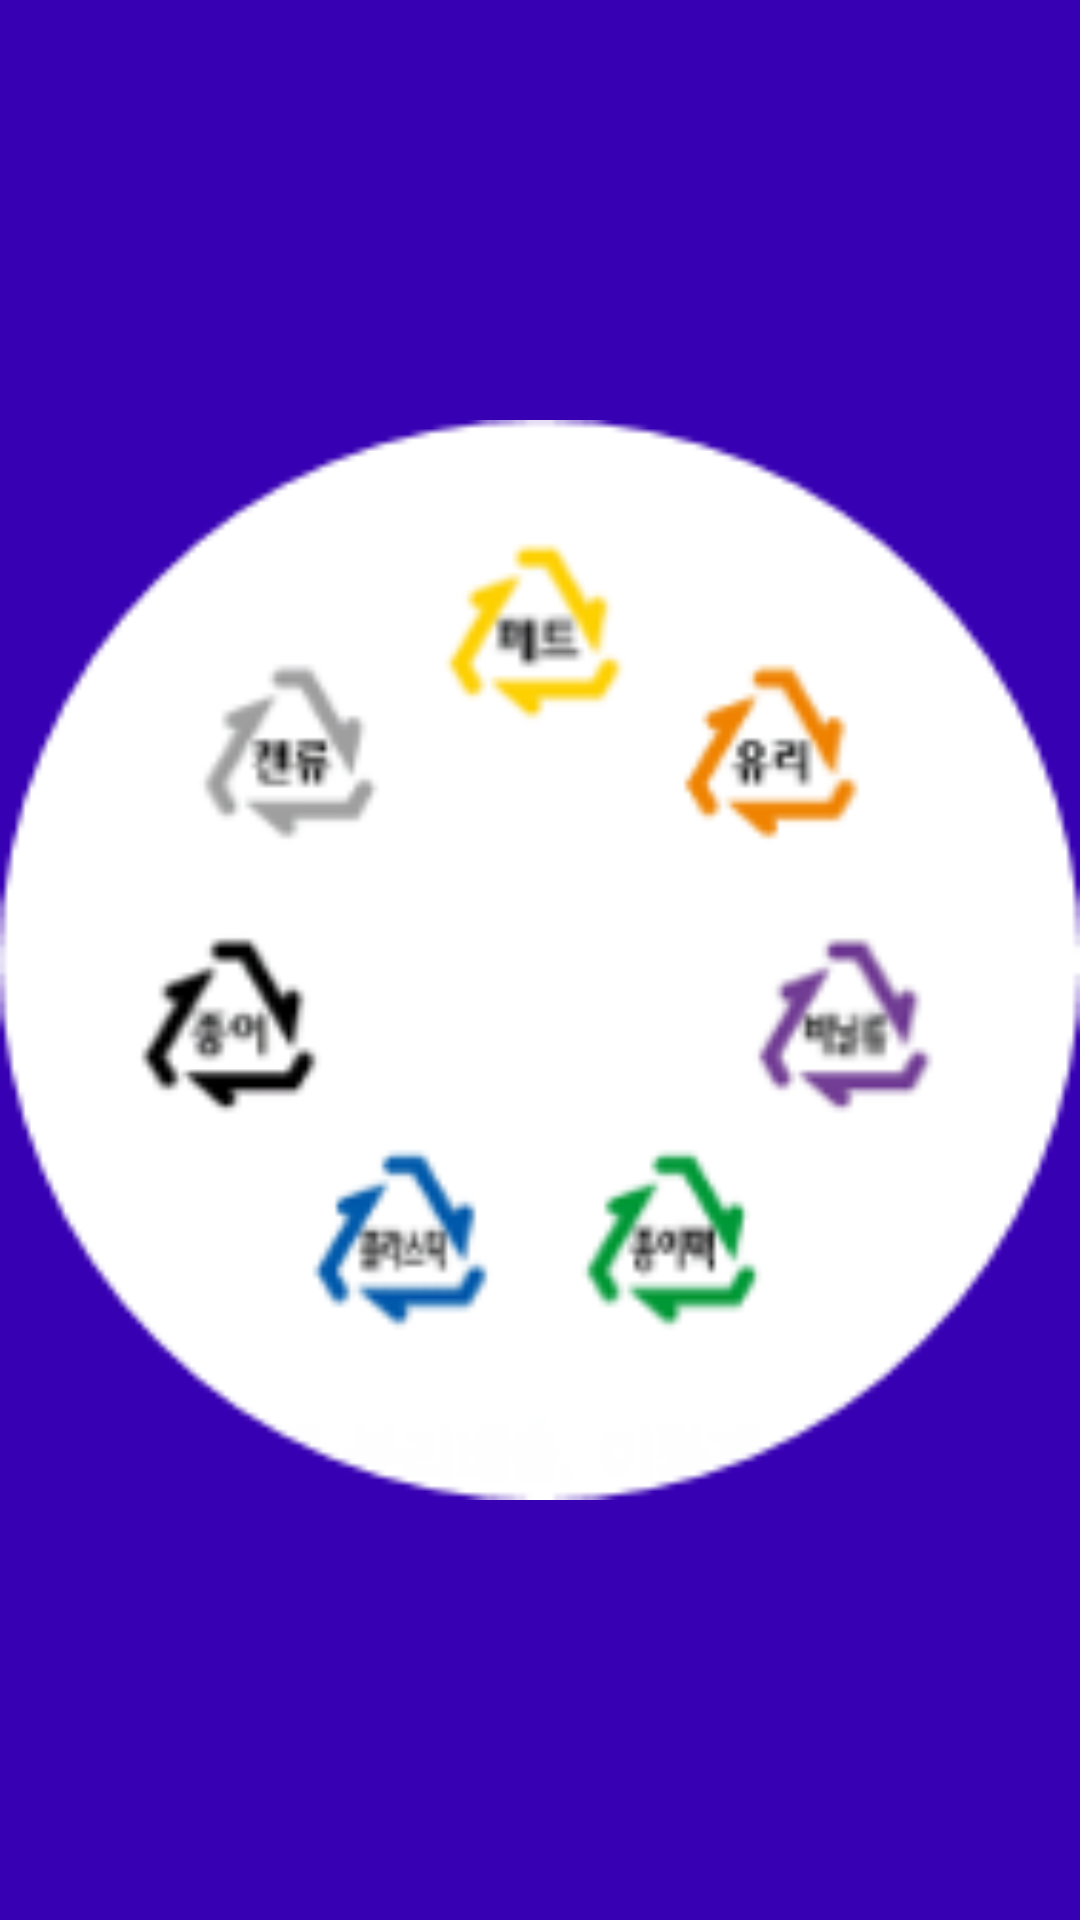

The Android layout XML behind this screen, and the referenced resources:
<!-- AndroidManifest.xml: application theme AppTheme -->
<!-- res/layout/child_image.xml -->
<?xml version="1.0" encoding="utf-8"?>
<RelativeLayout xmlns:android="http://schemas.android.com/apk/res/android"
    xmlns:app="http://schemas.android.com/apk/res-auto"
    xmlns:tools="http://schemas.android.com/tools"
    android:layout_width="match_parent"
    android:layout_height="match_parent"
    android:background="@color/colorPrimaryDark">

    <ImageView
        android:id="@+id/childImage"
        android:layout_width="match_parent"
        android:layout_height="match_parent"
        android:background="@color/colorPrimaryDark"
        app:layout_constraintBottom_toBottomOf="parent"
        app:layout_constraintEnd_toEndOf="parent"
        app:layout_constraintStart_toStartOf="parent"
        app:layout_constraintTop_toTopOf="parent"
        app:srcCompat="@drawable/icon192" />

</RelativeLayout>
<!-- resources referenced by this layout -->
<resources>
  <!-- drawable icon192: png bitmap (drawable, 16359 bytes) -->
  <style name="AppTheme" parent="Theme.AppCompat.Light.NoActionBar">
  
          
          <item name="colorPrimary">@color/colorPrimary</item>
          <item name="colorPrimaryDark">@color/colorPrimaryDark</item>
          <item name="colorAccent">@color/colorAccent</item>
          <item name="android:windowDrawsSystemBarBackgrounds">true</item>
          <item name="android:statusBarColor">#00000000</item>
          <item name="android:windowTranslucentStatus">true</item>
          <item name="windowActionBar">false</item>
          <item name="windowNoTitle">true</item>
          <item name="android:fitsSystemWindows">true</item>
      </style>
  <!-- not gathered from this repository: default colours our renderer supplied (Android Studio template values) -->
  <color name="colorPrimary">#FF6200EE</color>
  <color name="colorPrimaryDark">#FF3700B3</color>
  <color name="colorAccent">#FF03DAC5</color>
</resources>
